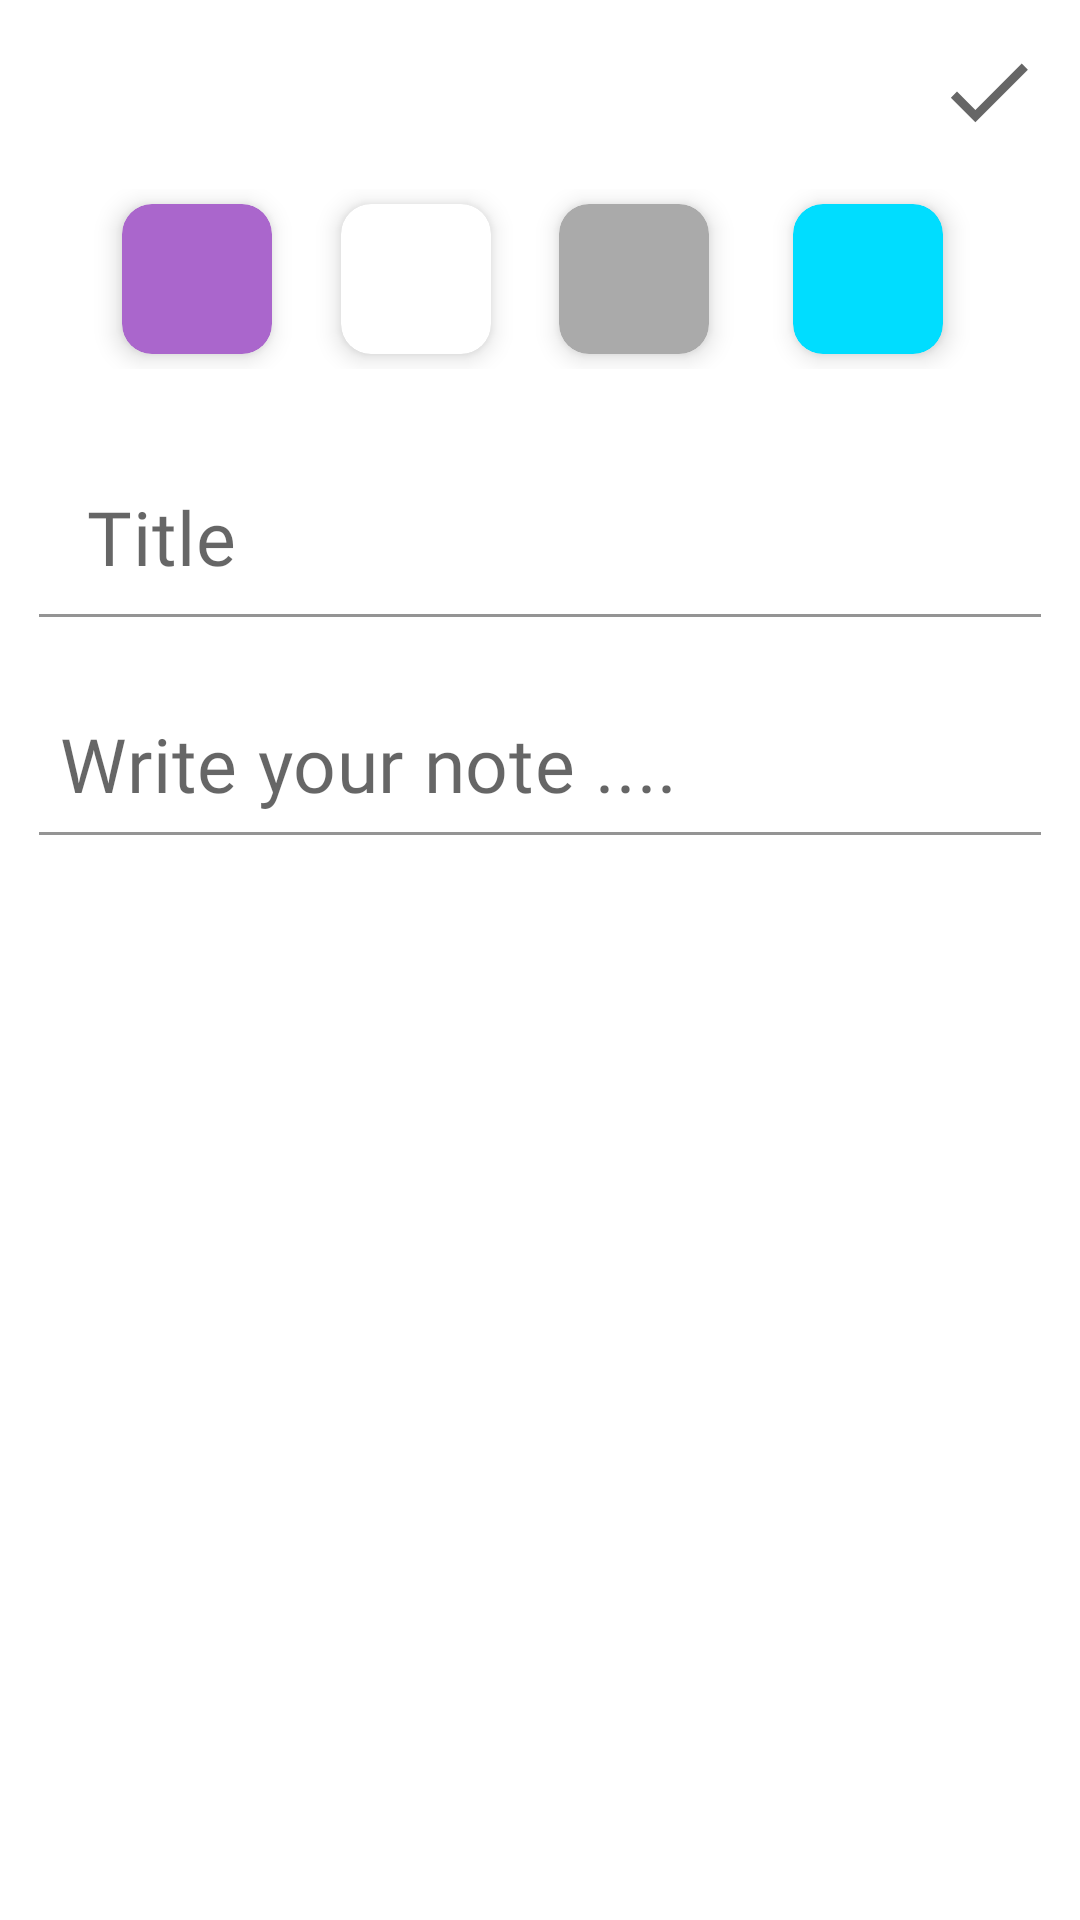

Layout XML and referenced resources for this Android screen:
<!-- AndroidManifest.xml: application theme AppTheme -->
<!-- res/layout/fragment_write_note.xml -->
<?xml version="1.0" encoding="utf-8"?>
<FrameLayout xmlns:android="http://schemas.android.com/apk/res/android"
    xmlns:tools="http://schemas.android.com/tools"
    android:layout_width="wrap_content"
    android:layout_height="wrap_content"
    xmlns:app="http://schemas.android.com/apk/res-auto">

    <ImageView
        android:layout_width="match_parent"
        android:layout_height="wrap_content"
        android:src="@drawable/white_background"
        android:visibility="invisible"/>

    <LinearLayout
        android:id="@+id/WriteNoteFragment_LinearLayout_background"
        android:layout_width="match_parent"
        android:layout_height="match_parent"
        android:orientation="vertical"
        android:padding="@dimen/WriteNoteFragment_LinearLayout_background_Padding">

        <ImageView
            android:id="@+id/WriteNoteFragment_ImageView_Done"
            android:layout_width="wrap_content"
            android:layout_height="wrap_content"
            android:src="@drawable/ic_baseline_done_24"
            android:layout_gravity="end"
            android:layout_margin="@dimen/WriteNoteFragment_ImageView_Done_Margin"/>

        <androidx.constraintlayout.widget.ConstraintLayout
            android:layout_width="match_parent"
            android:layout_height="wrap_content"
            android:padding="@dimen/ConstraintLayout_Contain_Color_Padding">

            <androidx.cardview.widget.CardView
                android:id="@+id/WriteNoteFragment_CardView_blue"
                android:layout_width="@dimen/CardView_Color_Width"
                android:layout_height="@dimen/CardView_Color_Height"
                app:cardBackgroundColor="@android:color/holo_blue_bright"
                app:cardCornerRadius="@dimen/WriteNoteFragment_CardView_blue_cardCornerRadius"
                app:cardElevation="@dimen/WriteNoteFragment_CardView_blue_cardElevation"
                android:layout_margin="@dimen/WriteNoteFragment_CardView_blue_Margin"
                app:layout_constraintBottom_toBottomOf="parent"
                app:layout_constraintTop_toTopOf="parent"
                app:layout_constraintEnd_toEndOf="parent"
                app:layout_constraintStart_toEndOf="@id/WriteNoteFragment_CardView_gray"/>

            <androidx.cardview.widget.CardView
                android:id="@+id/WriteNoteFragment_CardView_gray"
                android:layout_width="@dimen/CardView_Color_Width"
                android:layout_height="@dimen/CardView_Color_Height"
                app:cardCornerRadius="@dimen/WriteNoteFragment_CardView_gray_cardCornerRadius"
                app:cardElevation="@dimen/WriteNoteFragment_CardView_gray_cardElevation"
                app:cardBackgroundColor="@android:color/darker_gray"
                app:layout_constraintBottom_toBottomOf="parent"
                app:layout_constraintTop_toTopOf="parent"
                app:layout_constraintEnd_toStartOf="@id/WriteNoteFragment_CardView_blue"
                app:layout_constraintStart_toEndOf="@id/WriteNoteFragment_CardView_white"/>

            <androidx.cardview.widget.CardView
                android:id="@+id/WriteNoteFragment_CardView_white"
                android:layout_width="@dimen/CardView_Color_Width"
                android:layout_height="@dimen/CardView_Color_Height"
                app:cardCornerRadius="@dimen/WriteNoteFragment_CardView_white_cardCornerRadius"
                app:cardElevation="@dimen/WriteNoteFragment_CardView_white_cardElevation"
                app:cardBackgroundColor="@android:color/white"
                app:layout_constraintBottom_toBottomOf="parent"
                app:layout_constraintTop_toTopOf="parent"
                app:layout_constraintEnd_toStartOf="@id/WriteNoteFragment_CardView_gray"
                app:layout_constraintStart_toEndOf="@id/WriteNoteFragment_CardView_purple"/>

            <androidx.cardview.widget.CardView
                android:id="@+id/WriteNoteFragment_CardView_purple"
                android:layout_width="@dimen/CardView_Color_Width"
                android:layout_height="@dimen/CardView_Color_Height"
                app:cardCornerRadius="@dimen/WriteNoteFragment_CardView_purple_cardCornerRadius"
                app:cardElevation="@dimen/WriteNoteFragment_CardView_purple_cardElevation"
                app:cardBackgroundColor="@android:color/holo_purple"
                app:layout_constraintBottom_toBottomOf="parent"
                app:layout_constraintTop_toTopOf="parent"
                app:layout_constraintStart_toStartOf="parent"
                app:layout_constraintEnd_toStartOf="@id/WriteNoteFragment_CardView_white"/>
        </androidx.constraintlayout.widget.ConstraintLayout>

        <LinearLayout
            android:layout_width="match_parent"
            android:layout_height="match_parent"
            android:layout_margin="@dimen/LinearLayout_Contain_Title_Body_Margin"
            android:orientation="vertical">
            <com.google.android.material.textfield.TextInputLayout
                android:layout_width="match_parent"
                android:layout_height="wrap_content"
                app:hintAnimationEnabled="false"
                app:hintEnabled="false">
                <com.google.android.material.textfield.TextInputEditText
                    android:inputType="textCapSentences"
                    android:id="@+id/WriteNoteFragment_TextInputEditText_Title"
                    android:layout_width="match_parent"
                    android:layout_height="match_parent"
                    android:hint="@string/Note_title"
                    android:textSize="@dimen/WriteNoteFragment_TextInputEditText_Title_Textsize"
                    android:fontFamily="@font/abel"
                    android:textColor="@android:color/black"
                    android:backgroundTint="@android:color/transparent"/>

            </com.google.android.material.textfield.TextInputLayout>

            <com.google.android.material.textfield.TextInputLayout
                android:layout_width="match_parent"
                android:layout_height="match_parent"
                app:hintAnimationEnabled="false"
                app:hintEnabled="false"
                android:layout_marginTop="@dimen/WriteNoteFragment_TextInputEditText_Body_MarginTop">
                <com.google.android.material.textfield.TextInputEditText
                    android:id="@+id/WriteNoteFragment_TextInputEditText_Body"
                    android:layout_width="match_parent"
                    android:layout_height="wrap_content"
                    android:hint="@string/Note_body"
                    android:gravity="start"
                    android:textSize="@dimen/WriteNoteFragment_TextInputEditText_Body_Textsize"
                    android:maxLength="1000"
                    android:fontFamily="@font/abel"
                    android:textColor="@android:color/black"
                    android:padding="@dimen/WriteNoteFragment_TextInputEditText_Body_Padding"
                    android:backgroundTint="@android:color/transparent"/>
                <TextView
                    android:id="@+id/WriteNoteFragment_TextView_NumOfLetters"
                    android:layout_width="wrap_content"
                    android:layout_height="wrap_content"
                    tools:text="0/1000"
                    android:layout_gravity="end"/>

            </com.google.android.material.textfield.TextInputLayout>
        </LinearLayout>

    </LinearLayout>


</FrameLayout>
<!-- resources referenced by this layout -->
<resources>
  <dimen name="CardView_Color_Height">50dp</dimen>
  <dimen name="CardView_Color_Width">50dp</dimen>
  <dimen name="ConstraintLayout_Contain_Color_Padding">10dp</dimen>
  <dimen name="LinearLayout_Contain_Title_Body_Margin">5dp</dimen>
  <dimen name="WriteNoteFragment_CardView_blue_Margin">5dp</dimen>
  <dimen name="WriteNoteFragment_CardView_blue_cardCornerRadius">10dp</dimen>
  <dimen name="WriteNoteFragment_CardView_blue_cardElevation">5dp</dimen>
  <dimen name="WriteNoteFragment_CardView_gray_cardCornerRadius">10dp</dimen>
  <dimen name="WriteNoteFragment_CardView_gray_cardElevation">5dp</dimen>
  <dimen name="WriteNoteFragment_CardView_purple_cardCornerRadius">10dp</dimen>
  <dimen name="WriteNoteFragment_CardView_purple_cardElevation">5dp</dimen>
  <dimen name="WriteNoteFragment_CardView_white_cardCornerRadius">10dp</dimen>
  <dimen name="WriteNoteFragment_CardView_white_cardElevation">5dp</dimen>
  <dimen name="WriteNoteFragment_ImageView_Done_Margin">5dp</dimen>
  <dimen name="WriteNoteFragment_LinearLayout_background_Padding">8dp</dimen>
  <dimen name="WriteNoteFragment_TextInputEditText_Body_MarginTop">25dp</dimen>
  <dimen name="WriteNoteFragment_TextInputEditText_Body_Padding">7dp</dimen>
  <dimen name="WriteNoteFragment_TextInputEditText_Body_Textsize">25sp</dimen>
  <dimen name="WriteNoteFragment_TextInputEditText_Title_Textsize">25sp</dimen>
  <!-- drawable ic_baseline_done_24 (drawable) -->
  <vector xmlns:android="http://schemas.android.com/apk/res/android"
      android:width="35dp"
      android:height="35dp"
      android:viewportWidth="24"
      android:viewportHeight="24"
      android:tint="?attr/colorControlNormal">
    <path
        android:fillColor="@android:color/white"
        android:pathData="M9,16.2L4.8,12l-1.4,1.4L9,19 21,7l-1.4,-1.4L9,16.2z"/>
  </vector>
  <!-- drawable white_background: png bitmap (drawable, 419 bytes) -->
  <string name="Note_body">Write your note ....</string>
  <string name="Note_title">Title</string>
  <style name="AppTheme" parent="Theme.MaterialComponents.Light.NoActionBar">
          
          <item name="colorPrimary">@color/primaryColor</item>
          <item name="colorPrimaryDark">@color/primaryDarkColor</item>
          <item name="colorAccent">@color/secondaryColor</item>
      </style>
  <color name="primaryColor">#212121</color>
  <color name="primaryDarkColor">#000000</color>
  <color name="secondaryColor">#e0e0e0</color>
</resources>
